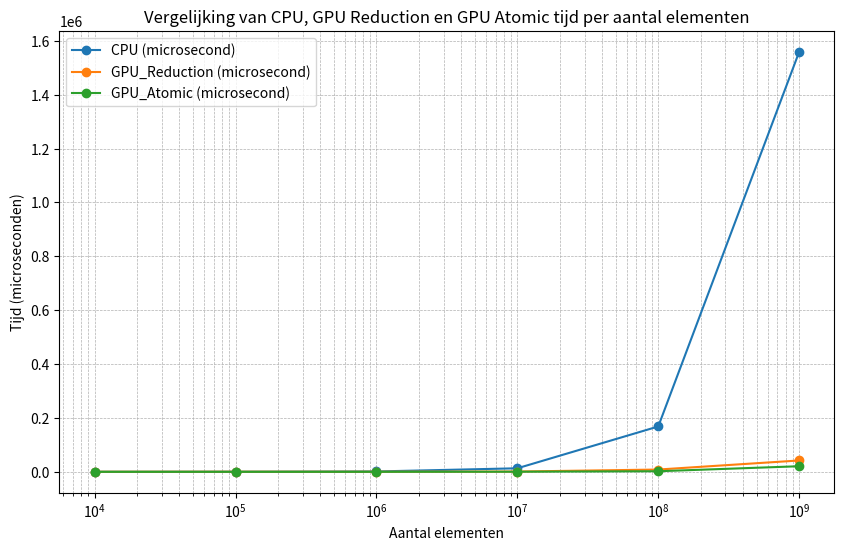

The matplotlib source for this figure: (Note: this script raises an exception after producing the figure.)
import matplotlib.pyplot as plt

# Gegeven data
# aantal_elementen = [10, 100, 1000, 10000, 100000, 1000000, 10000000, 100000000, 1000000000]
# cpu = [0, 0, 3, 13, 155, 1321, 13145, 168352, 1558857]
# gpu_reduction = [223, 173, 362, 240, 399, 325, 1006, 8486, 42132]
# gpu_atomic = [42, 43, 34, 33, 76, 101, 455, 2154, 20751]

# aantal_elementen = [10, 100, 1000, 10000, 100000, 1000000]
# cpu = [0, 0, 3, 13, 155, 1321]
# gpu_reduction = [223, 173, 362, 240, 399, 325]
# gpu_atomic = [42, 43, 34, 33, 76, 101]

aantal_elementen = [10000, 100000, 1000000, 10000000, 100000000, 1000000000]
cpu = [13, 155, 1321, 13145, 168352, 1558857]
gpu_reduction = [240, 399, 325, 1006, 8486, 42132]
gpu_atomic = [33, 76, 101, 455, 2154, 20751]

# Maak de plot
plt.figure(figsize=(10, 6))

# Plot de data
plt.plot(aantal_elementen, cpu, label='CPU (microsecond)', marker='o')
plt.plot(aantal_elementen, gpu_reduction, label='GPU_Reduction (microsecond)', marker='o')
plt.plot(aantal_elementen, gpu_atomic, label='GPU_Atomic (microsecond)', marker='o')

# Logaritmische schaal voor de x-as (aantal elementen)
plt.xscale('log')

# Titels en labels
plt.title('Vergelijking van CPU, GPU Reduction en GPU Atomic tijd per aantal elementen')
plt.xlabel('Aantal elementen')
plt.ylabel('Tijd (microseconden)')
plt.legend()

# Toon de grafiek
plt.grid(True, which='both', linestyle='--', linewidth=0.5)

# Opslaan als PNG in de huidige directory
plt.savefig('labo2/vergelijking_gpu_cpu.png', format='png')

# Sluit de plot om geheugen vrij te geven
plt.close()

#------------------------------------------------------------------------------------------------------------

# Bereken de tijd per element (in microseconden) voor elke methode
cpu_per_element = [t / e if e != 0 else 0 for t, e in zip(cpu, aantal_elementen)]
gpu_reduction_per_element = [t / e if e != 0 else 0 for t, e in zip(gpu_reduction, aantal_elementen)]
gpu_atomic_per_element = [t / e if e != 0 else 0 for t, e in zip(gpu_atomic, aantal_elementen)]

# Maak de plot
plt.figure(figsize=(10, 6))

# Plot de data voor tijd per element
plt.plot(aantal_elementen, cpu_per_element, label='CPU (Tijd per element)', marker='o')
plt.plot(aantal_elementen, gpu_reduction_per_element, label='GPU_Reduction (Tijd per element)', marker='o')
plt.plot(aantal_elementen, gpu_atomic_per_element, label='GPU_Atomic (Tijd per element)', marker='o')

# Logaritmische schaal voor de x-as (aantal elementen)
plt.xscale('log')

# Titels en labels
plt.title('Vergelijking van CPU, GPU Reduction en GPU Atomic tijd per element')
plt.xlabel('Aantal elementen')
plt.ylabel('Tijd per element (microseconden)')
plt.legend()

# Toon de grafiek
plt.grid(True, which='both', linestyle='--', linewidth=0.5)

# Opslaan als PNG in de huidige directory
plt.savefig('labo2/vergelijking_gpu_cpu_per_element.png', format='png')

# Sluit de plot om geheugen vrij te geven
plt.close()
